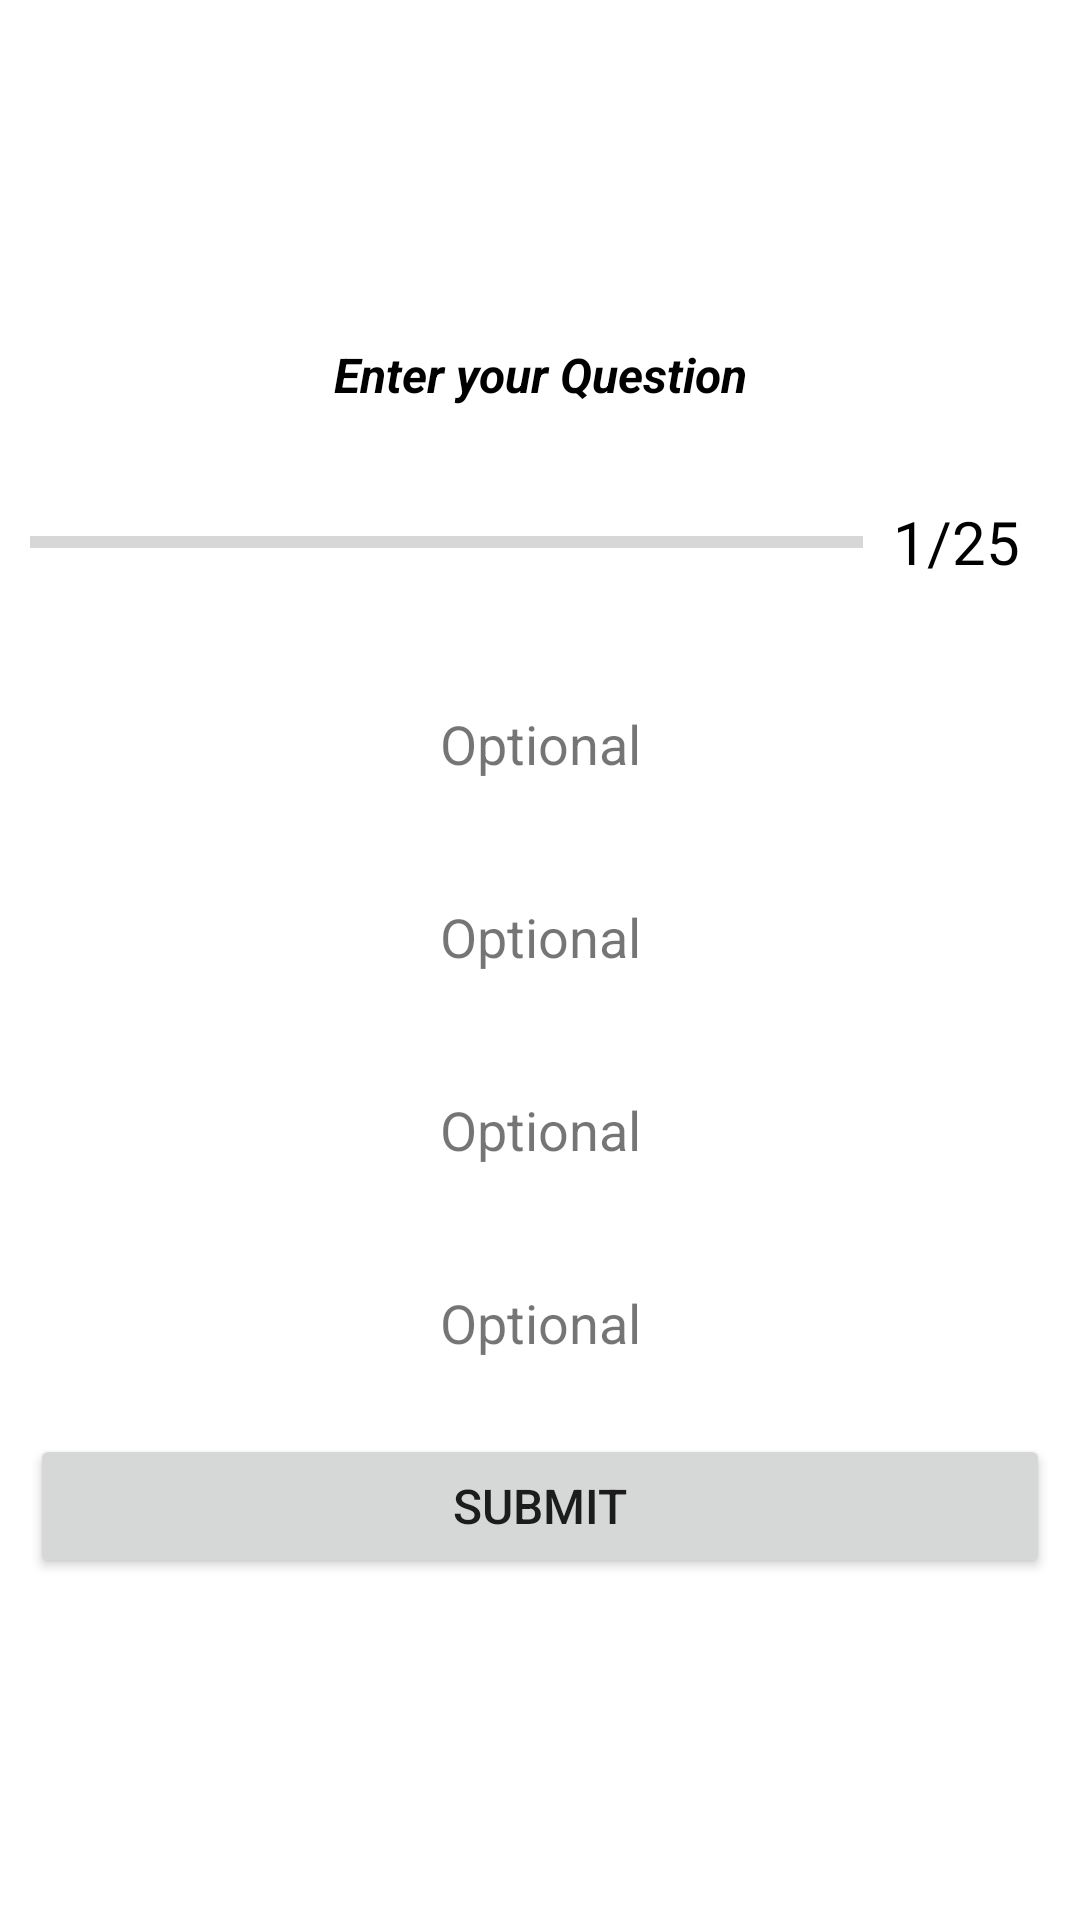

Here is an Android app screen rendered from its layout file. Give the layout XML and the strings, colors and styles it references.
<!-- AndroidManifest.xml: application theme Theme.حصصمصر -->
<!-- res/layout/activity_quiz.xml -->
<?xml version="1.0" encoding="utf-8"?>
<LinearLayout
    xmlns:android="http://schemas.android.com/apk/res/android"
    xmlns:tools="http://schemas.android.com/tools"
    android:layout_width="match_parent"
    android:layout_height="match_parent"
    android:orientation="vertical"
    android:gravity="center"
    android:padding="10dp"
    tools:context=".albalagha.QuizActivity">

    <TextView
        android:id="@+id/Question_text"
        android:layout_width="match_parent"
        android:layout_height="wrap_content"
        android:gravity="center"
        android:text="Enter your Question"
        android:textColor="@color/black"
        android:textSize="16sp"
        android:textStyle="bold|italic"
        />

    <LinearLayout
        android:layout_width="match_parent"
        android:layout_height="wrap_content"
        android:layout_marginTop="20dp"
        android:orientation="horizontal"
        android:gravity="center_vertical"
        >

        <ProgressBar
            android:id="@+id/progress_bar"
            android:layout_width="0dp"
            android:layout_height="wrap_content"
            android:layout_weight="1"
            android:minHeight="50dp"
            android:progress="0"
            android:max="25"
            style="@style/Widget.AppCompat.ProgressBar.Horizontal"
            />

        <TextView
            android:id="@+id/progress_txt"
            android:layout_width="wrap_content"
            android:layout_height="wrap_content"
            android:text="1/25"
            android:textSize="20sp"
            android:padding="10dp"
            android:textColor="@color/black"
            />

    </LinearLayout>

    <TextView
        android:id="@+id/que1"
        android:layout_width="match_parent"
        android:layout_height="wrap_content"
        android:text="Optional"
        android:background="@drawable/question_style"
        android:textSize="18sp"
        android:padding="10dp"
        android:layout_marginTop="20dp"
        android:gravity="center"
        />

    <TextView
        android:id="@+id/que2"
        android:layout_width="match_parent"
        android:layout_height="wrap_content"
        android:text="Optional"
        android:background="@drawable/question_style"
        android:textSize="18sp"
        android:padding="10dp"
        android:layout_marginTop="20dp"
        android:gravity="center"
        />

    <TextView
        android:id="@+id/que3"
        android:layout_width="match_parent"
        android:layout_height="wrap_content"
        android:text="Optional"
        android:background="@drawable/question_style"
        android:textSize="18sp"
        android:padding="10dp"
        android:layout_marginTop="20dp"
        android:gravity="center"
        />

    <TextView
        android:id="@+id/que4"
        android:layout_width="match_parent"
        android:layout_height="wrap_content"
        android:text="Optional"
        android:background="@drawable/question_style"
        android:textSize="18sp"
        android:padding="10dp"
        android:layout_marginTop="20dp"
        android:gravity="center"
        />

    <Button
        android:id="@+id/submit"
        android:layout_width="match_parent"
        android:layout_height="wrap_content"
        android:text="SUBMIT"
        android:textSize="16sp"
        android:layout_marginTop="15dp"
        />



</LinearLayout>
<!-- resources referenced by this layout -->
<resources>
  <color name="black">#FF000000</color>
  <style name="Theme.حصصمصر" parent="Theme.MaterialComponents.DayNight.NoActionBar">
          
          <item name="colorPrimary">@color/darkgray</item>
          <item name="colorPrimaryVariant">@color/black</item>
          <item name="colorOnPrimary">@color/white</item>
          
          <item name="colorSecondary">@color/teal_200</item>
          <item name="colorSecondaryVariant">@color/teal_700</item>
          <item name="colorOnSecondary">@color/black</item>
          
          <item name="android:statusBarColor" tools:targetApi="l">?attr/colorPrimaryVariant</item>
          
      </style>
  <color name="darkgray">#222</color>
  <color name="white">#FFFFFFFF</color>
  <color name="teal_200">#FF03DAC5</color>
  <color name="teal_700">#FF018786</color>
</resources>
